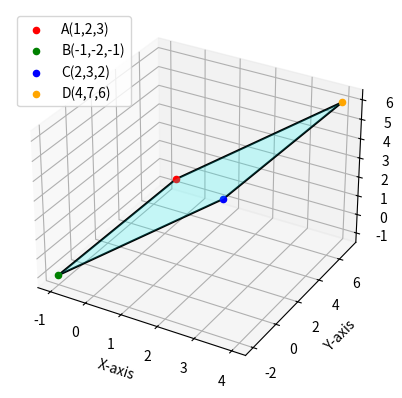

This chart was generated by the following Python code:
import matplotlib.pyplot as plt
from mpl_toolkits.mplot3d.art3d import Poly3DCollection

# Points
A = (1, 2, 3)
B = (-1, -2, -1)
C = (2, 3, 2)
D = (4, 7, 6)

# Plot setup
fig = plt.figure()
ax = fig.add_subplot(111, projection='3d')

# Plot points
ax.scatter(*A, color="r", label="A(1,2,3)")
ax.scatter(*B, color="g", label="B(-1,-2,-1)")
ax.scatter(*C, color="b", label="C(2,3,2)")
ax.scatter(*D, color="orange", label="D(4,7,6)")

# Draw parallelogram edges
edges = [(A, B), (B, C), (C, D), (D, A)]
for p1, p2 in edges:
    ax.plot([p1[0], p2[0]], [p1[1], p2[1]], [p1[2], p2[2]], 'k-')

# Fill parallelogram surface
verts = [[A, B, C, D]]
ax.add_collection3d(Poly3DCollection(verts, alpha=0.2, facecolor='cyan'))

# Labels
ax.set_xlabel("X-axis")
ax.set_ylabel("Y-axis")
ax.set_zlabel("Z-axis")
ax.legend()

plt.show()